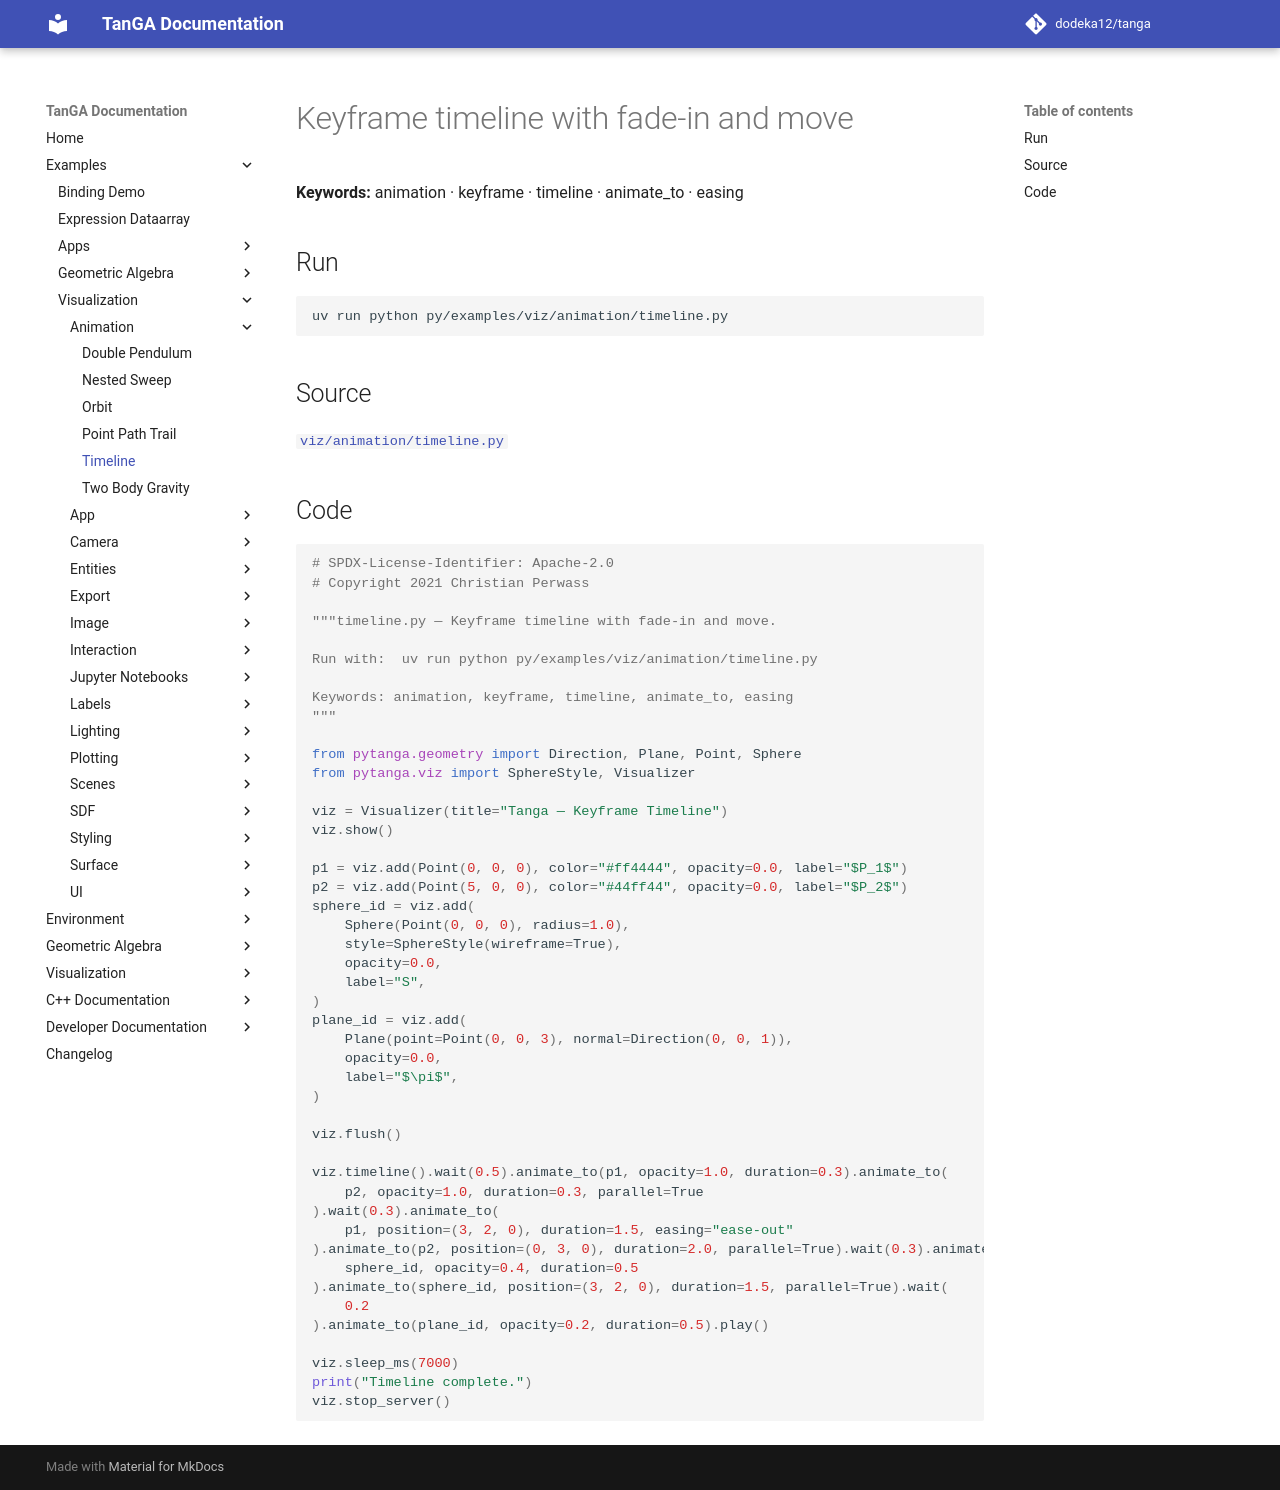

repository: dodeka12/tanga · page: v2.27.0-rc1/py/examples/viz/animation/timeline/index.html · generator: mkdocs

# Keyframe timeline with fade-in and move

**Keywords:** animation · keyframe · timeline · animate_to · easing

## Run

```bash
uv run python py/examples/viz/animation/timeline.py
```

## Source

[`viz/animation/timeline.py`](https://github.com/dodeka12/tanga/blob/main/py/examples/viz/animation/timeline.py)

## Code

````python
# SPDX-License-Identifier: Apache-2.0
# Copyright 2021 Christian Perwass

"""timeline.py — Keyframe timeline with fade-in and move.

Run with:  uv run python py/examples/viz/animation/timeline.py

Keywords: animation, keyframe, timeline, animate_to, easing
"""

from pytanga.geometry import Direction, Plane, Point, Sphere
from pytanga.viz import SphereStyle, Visualizer

viz = Visualizer(title="Tanga — Keyframe Timeline")
viz.show()

p1 = viz.add(Point(0, 0, 0), color="#ff4444", opacity=0.0, label="$P_1$")
p2 = viz.add(Point(5, 0, 0), color="#44ff44", opacity=0.0, label="$P_2$")
sphere_id = viz.add(
    Sphere(Point(0, 0, 0), radius=1.0),
    style=SphereStyle(wireframe=True),
    opacity=0.0,
    label="S",
)
plane_id = viz.add(
    Plane(point=Point(0, 0, 3), normal=Direction(0, 0, 1)),
    opacity=0.0,
    label="$\pi$",
)

viz.flush()

viz.timeline().wait(0.5).animate_to(p1, opacity=1.0, duration=0.3).animate_to(
    p2, opacity=1.0, duration=0.3, parallel=True
).wait(0.3).animate_to(
    p1, position=(3, 2, 0), duration=1.5, easing="ease-out"
).animate_to(p2, position=(0, 3, 0), duration=2.0, parallel=True).wait(0.3).animate_to(
    sphere_id, opacity=0.4, duration=0.5
).animate_to(sphere_id, position=(3, 2, 0), duration=1.5, parallel=True).wait(
    0.2
).animate_to(plane_id, opacity=0.2, duration=0.5).play()

viz.sleep_ms(7000)
print("Timeline complete.")
viz.stop_server()
````
